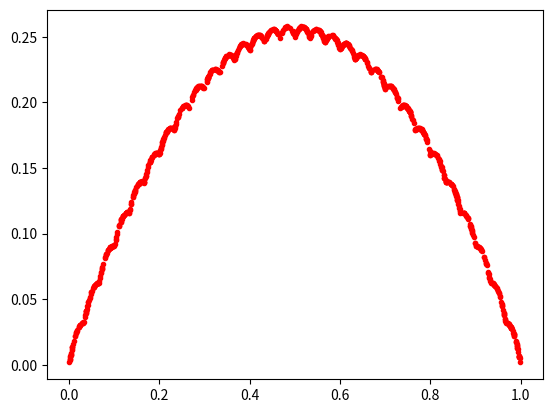

The script that saved this image:
import random
import math
import matplotlib.pyplot as plt

def gen_seq(base):
    l = []
    for i in range(1, 10):
        digit = random.randrange(0, base)
        l += [i] * digit
    return l

def get_x(l, base):
    x = 0.0
    for d in l:
        x += math.pow(base, -d)
    return x

def get_y(l, base):
    y = 0.0
    for k, d in enumerate(l):
        y += math.pow(base, -d) * ((base - 1) * d - 2 * k)
    return y


base = 30
ll = [gen_seq(base) for x in range(1000)]
x = [get_x(l, base) for l in ll]
y = [get_y(l, base)/base for l in ll]

plt.plot(x, y, 'r.')
plt.show()
